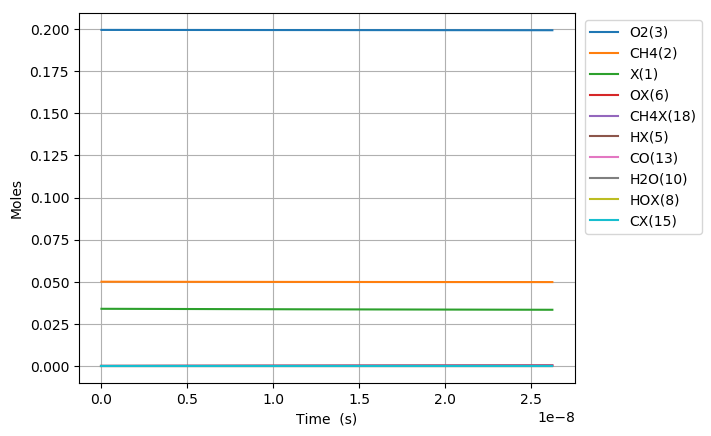

The file beside this chart, header and first rows:
Time (s), Volume (m^3), N2, Ar, He, Ne, X(1), CH4(2), O2(3), OX(6), CH4X(18), CH3X(7), HOX(8), HX(5), CH2X(16), CHX(17), CX(15), OCX(14), CO(13), H2OX(9), H2O(10), CO2X(12), CO2(11), COX(51)
0.0, 0.1247, 0.7505, 0.0, 0.0, 0.0, 0.03392, 0.05, 0.1995, 0.0, 0.0, 0.0, 0.0, 0.0, 0.0, 0.0, 0.0, 0.0, 0.0, 0.0, 0.0, 0.0, 0.0, 0.0
1.0315787745541249e-22, 0.1247, 0.7505, 0.0, 0.0, 0.0, 0.03392, 0.05, 0.1995, 1.486035813468992e-18, 1.814303597839507e-18, 5.078571071297269e-23, 4.817689657341077e-36, 5.078571071915123e-23, 3.0916799478528275e-33, 1.788390599947015e-39, 1.550572793730753e-47, 7.051794056232149e-75, 3.4426376699195816e-87, 1.155660322539663e-51, 6.904987750557895e-62, -7.728890298059649e-104, -8.139623412275444e-115, 1.1343495367644623e-104
2.88842056875155e-22, 0.1247, 0.7505, 0.0, 0.0, 0.0, 0.03392, 0.05, 0.1995, 4.160900277713178e-18, 5.080050073950582e-18, 1.4219998998632212e-22, 2.9098845529015705e-35, 1.4219999002364054e-22, 1.8673736454051924e-32, 2.123176217890768e-38, 3.4685675962687316e-46, 8.020902987746533e-73, 7.082776426906596e-85, 1.3719999347894253e-50, 1.5446933288525864e-60, 1.469167629206282e-101, 2.7768977346214307e-112, 4.212139766190666e-102
6.6021041571464e-22, 0.1247, 0.7505, 0.0, 0.0, 0.0, 0.03392, 0.05, 0.1995, 9.510629206201545e-18, 1.1611543026172564e-17, 3.25028548493015e-22, 1.400984152156115e-34, 3.2502854867268735e-22, 8.990589641904667e-32, 2.0845446659662994e-37, 6.85329762732926e-45, 7.261285165666421e-71, 1.2832503037036368e-82, 1.3470376715502686e-49, 3.0521201940016704e-59, 6.126816774271826e-99, 2.3256450664803644e-109, 1.5264042195680703e-99
1.4029471333936098e-21, 0.1247, 0.7505, 0.0, 0.0, 0.0, 0.03392, 0.05, 0.1995, 2.0210087063178266e-17, 2.4674528930615867e-17, 6.906856653463774e-22, 6.118465862770196e-34, 6.906856661310546e-22, 3.9264173658092676e-31, 1.8437519965397266e-36, 1.2195050361243609e-43, 5.503396060189652e-69, 1.9472711544660757e-80, 1.1914395652813612e-48, 5.431139132858387e-58, 1.9749124898785996e-96, 1.4998280277267222e-106, 4.634971857047639e-97
2.8884205687515495e-21, 0.1247, 0.7505, 0.0, 0.0, 0.0, 0.03392, 0.05, 0.1995, 4.1609002777131644e-17, 5.080050073949982e-17, 1.4219998984130072e-21, 2.5543390544745444e-33, 1.4219999016888878e-21, 1.6391941572487694e-30, 1.5497776597137667e-35, 2.0568645144550926e-42, 3.826703833156043e-67, 2.709638464279382e-78, 1.0014767434162109e-47, 9.160454184149909e-57, 5.656666145580441e-94, 8.593475629864489e-104, 1.2903047109971503e-94
5.85936743946743e-21, 0.1247, 0.7505, 0.0, 0.0, 0.0, 0.03392, 0.05, 0.1995, 8.440683420503812e-17, 1.0305244435725713e-16, 2.8846283619858882e-21, 1.0435308489743175e-32, 2.884628375368993e-21, 6.696579236004709e-30, 1.2705898998720425e-34, 3.378376654957206e-41, 2.551636618703515e-65, 3.614688079398383e-76, 8.210711395809517e-47, 1.504610923595711e-55, 1.5306077621660756e-91, 4.6510042811898755e-101, 3.4430987276393015e-92
1.180126118089919e-20, 0.1247, 0.7505, 0.0, 0.0, 0.0, 0.03392, 0.05, 0.1995, 1.7000249706085013e-16, 2.075563315927294e-16, 5.809885278890138e-21, 4.218118531237271e-32, 5.8098853329873005e-21, 2.706812856293672e-29, 1.028938083328604e-33, 5.476398545486196e-40, 1.6666767234571204e-63, 4.722829558953141e-74, 6.649246943562553e-46, 2.4390420151757405e-54, 4.027631456008359e-89, 2.4478530125770056e-98, 8.997987002238634e-90
2.3685048663762708e-20, 0.1247, 0.7505, 0.0, 0.0, 0.0, 0.03392, 0.05, 0.1995, 3.4119382277247017e-16, 4.1656410606350447e-16, 1.1660399071732587e-20, 1.696086904187847e-31, 1.1660399289259042e-20, 1.0883560983458578e-28, 8.281490092589769e-33, 8.819263134376152e-39, 1.0775415516584225e-61, 6.107306118814891e-72, 5.351892376443951e-45, 3.9280042584436374e-53, 1.0452767708793884e-86, 1.270598791712658e-95, 2.327234531973924e-87
4.7452623629489743e-20, 0.1247, 0.7505, 0.0, 0.0, 0.0, 0.03392, 0.05, 0.1995, 6.835764741956943e-16, 8.345796550043765e-16, 2.3361426493553285e-20, 6.802067036984898e-31, 2.336142736596489e-20, 4.364462332845376e-28, 6.644894829264925e-32, 1.4155882122654519e-37, 6.930900834598432e-60, 7.856929912940889e-70, 4.294556525283184e-44, 6.305318526937945e-52, 2.6941051325892553e-84, 6.5497917589430165e-93, 5.988004302207787e-85
9.498777356094381e-20, 0.1247, 0.7505, 0.0, 0.0, 0.0, 0.03392, 0.05, 0.1995, 1.368341777042079e-15, 1.6706107528834087e-15, 4.676348068173787e-20, 2.724374720303586e-30, 4.676348417620091e-20, 1.7477952139175712e-27, 5.323233914139315e-31, 2.268315483415086e-36, 4.446431515098475e-58, 1.0081235451785814e-67, 3.440871149016404e-43, 1.0104951675682342e-50, 6.919581963130739e-82, 3.364540558003158e-90, 1.536658825848204e-82
1.9005807342385198e-19, 0.1247, 0.7505, 0.0, 0.0, 0.0, 0.03392, 0.05, 0.1995, 2.7378723827345942e-15, 3.3426729486306256e-15, 9.356758643628005e-20, 1.090459853592185e-29, 9.356760042536853e-20, 6.993605576529365e-27, 4.2605945298516434e-30, 3.6312462133357254e-35, 2.848538836426379e-56, 1.2916924738974658e-65, 2.7547889714537743e-42, 1.6181088831029037e-49, 1.7739531454919646e-79, 1.725121234546699e-87, 3.937814309417666e-80
3.801986731496683e-19, 0.1247, 0.7505, 0.0, 0.0, 0.0, 0.03392, 0.05, 0.1995, 5.476933594118607e-15, 6.686797340081668e-15, 1.8717578745805747e-19, 4.3632595874593867e-29, 1.871758434496604e-19, 2.796649955471344e-26, 3.407804412206179e-29, 5.8091154261655015e-34, 1.823211287846807e-54, 1.6535110754554963e-63, 2.2046681821226372e-41, 2.5900278330433195e-48, 4.5426909462980604e-77, 8.835306599418765e-85, 1.00817228818099e-77
7.60479872601301e-19, 0.1247, 0.7505, 0.0, 0.0, 0.0, 0.03392, 0.05, 0.1995, 1.0955056016882562e-14, 1.3375046122810189e-14, 3.743921475523941e-19, 1.745587780041151e-28, 3.743923716912784e-19, 1.1174815995819573e-25, 2.7236201319794916e-28, 9.286111959331488e-33, 1.1659341757870846e-52, 2.114838035562545e-61, 1.7640691411725564e-40, 4.1448870070169966e-47, 1.1621414871651148e-74, 4.520622757070324e-82, 2.578910161874562e-75
1.5210422715045663e-18, 0.1247, 0.7505, 0.0, 0.0, 0.0, 0.03392, 0.05, 0.1995, 2.191130086239419e-14, 2.675154368757297e-14, 7.488246999442692e-19, 6.9829180105150145e-28, 7.488255976573245e-19, 4.459442371829308e-25, 2.1740931867505946e-27, 1.4826229805111003e-31, 7.446687156822501e-51, 2.7014721526181474e-59, 1.4113887205119039e-39, 6.632491251713675e-46, 2.9691617844847786e-72, 2.3099588203614655e-79, 6.588577894044737e-73
3.042167069311097e-18, 0.1247, 0.7505, 0.0, 0.0, 0.0, 0.03392, 0.05, 0.1995, 4.3823790553352315e-14, 5.350453881432148e-14, 1.4976891335414327e-18, 2.7932797541391647e-27, 1.4976927331586815e-18, 1.775229638517694e-24, 1.7313935429395733e-26, 2.3618056060172567e-30, 4.7453039760002764e-49, 3.443017243348372e-57, 1.129163630414923e-38, 1.0612517195408413e-44, 7.568511183477116e-70, 1.1776406445756223e-76, 1.6794386684606165e-70
6.0844166649241575e-18, 0.1247, 0.7505, 0.0, 0.0, 0.0, 0.03392, 0.05, 0.1995, 8.76487699350081e-14, 1.0701052905671038e-13, 2.995415315994215e-18, 1.1173337463040567e-26, 2.9954297827974965e-18, 7.033027703890822e-24, 1.3725711780298467e-25, 3.745776352056628e-29, 3.010634820243738e-47, 4.368962244653231e-55, 9.033508274922472e-38, 1.6980431765606216e-43, 1.9207809934908785e-67, 5.977422192089181e-74, 4.262265693290145e-68
1.2168915856150279e-17, 0.1247, 0.7505, 0.0, 0.0, 0.0, 0.03392, 0.05, 0.1995, 1.7529872869727763e-13, 2.1402250949705558e-13, 5.990856941972241e-18, 4.4693733490381407e-26, 5.990915339962138e-18, 2.760247182547172e-23, 1.0784613271088366e-24, 5.889720886689594e-28, 1.8937981531029293e-45, 5.496844404077273e-53, 7.22686808964489e-37, 2.7168947946656163e-42, 4.833158253269761e-65, 3.0081843643342903e-71, 1.0725559238662376e-65
2.433791423860252e-17, 0.1247, 0.7505, 0.0, 0.0, 0.0, 0.03392, 0.05, 0.1995, 3.5059864621764896e-13, 4.280464702000156e-13, 1.1981697238526474e-17, 1.7877527518127182e-25, 1.1981934859889594e-17, 1.0638757652992333e-22, 8.329517202684938e-24, 9.108235493529842e-27, 1.1717940326460439e-43, 6.803284489920801e-51, 5.7814899017678634e-36, 4.347031030353755e-41, 1.1962957226828685e-62, 1.4892112570915858e-68, 2.655112592399075e-63
4.8675911003507005e-17, 0.1247, 0.7505, 0.0, 0.0, 0.0, 0.03392, 0.05, 0.1995, 7.011984812417198e-13, 8.560943908950141e-13, 2.3963206012495035e-17, 7.150983748234767e-25, 2.3964185683193123e-17, 3.9645741453844796e-22, 6.23082364696232e-23, 1.3656346869571265e-25, 7.031286051248998e-42, 8.166613168669778e-49, 4.6251434420038773e-35, 6.955181263213904e-40, 2.8716866358865705e-60, 7.150100274299424e-66, 6.375133170573123e-61
9.735190453331597e-17, 0.1247, 0.7505, 0.0, 0.0, 0.0, 0.03392, 0.05, 0.1995, 1.402398151223175e-12, 1.7121902294413255e-12, 4.792553630361634e-17, 2.860360782600783e-24, 4.792964918935901e-17, 1.3929367034079604e-21, 4.40704865707813e-22, 1.939539916502533e-24, 3.998214151385388e-40, 9.291889757583676e-47, 3.7000207235812545e-34, 1.1128018136694908e-38, 6.53322755253731e-58, 3.253739611311951e-63, 1.451034751762322e-58
1.9470389159293394e-16, 0.1247, 0.7505, 0.0, 0.0, 0.0, 0.03392, 0.05, 0.1995, 2.80479749091934e-12, 3.424381895159204e-12, 9.584744801650931e-17, 1.144115960015263e-23, 9.586502506002157e-17, 4.46306996444866e-21, 2.8537290514904283e-21, 2.528943535986719e-23, 2.088600448951425e-38, 9.715453594062811e-45, 2.9598595569762276e-33, 1.780391663085387e-37, 1.3656662084094765e-55, 1.3605484464446994e-60, 3.0354916250617468e-56
3.8940786571216986e-16, 0.1247, 0.7505, 0.0, 0.0, 0.0, 0.03392, 0.05, 0.1995, 5.609596169244691e-12, 6.848765181095987e-12, 1.9168027722821184e-16, 4.5762326807267477e-23, 1.9175596206768245e-16, 1.2662543902085806e-20, 1.6410062621362856e-20, 2.938315705385091e-22, 9.729809317698866e-37, 9.062529198753041e-43, 2.3676338119572637e-32, 2.848331372179345e-36, 2.546256950224854e-53, 5.0749023950754075e-58, 5.666099465380319e-54
7.788158139506417e-16, 0.1247, 0.7505, 0.0, 0.0, 0.0, 0.03392, 0.05, 0.1995, 1.1219193521627478e-11, 1.3697531570973662e-11, 3.83301968898913e-16, 1.830307305533629e-22, 3.83625495210512e-16, 3.164559863401378e-20, 8.280095423914769e-20, 3.003820624339726e-21, 3.990576090661192e-35, 7.444728253109685e-41, 1.8936999648301593e-31, 4.556382785990111e-35, 4.1802543060950805e-51, 1.6669266807943398e-55, 9.31545817442785e-52
1.5576317104275852e-15, 0.1247, 0.7505, 0.0, 0.0, 0.0, 0.03392, 0.05, 0.1995, 2.2438388209321517e-11, 2.7395063622745487e-11, 7.663695660220826e-16, 7.319741793236353e-22, 7.677336272679877e-16, 7.152251618586525e-20, 3.7087533216549685e-19, 2.7280547843018513e-20, 1.4542453449700053e-33, 5.434410227770192e-39, 1.5143085270791368e-30, 7.287180058643943e-34, 6.0979152908156525e-49, 4.865097438152552e-53, 1.3608768795303118e-49
3.1152635033814722e-15, 0.1247, 0.7505, 0.0, 0.0, 0.0, 0.03392, 0.05, 0.1995, 4.4876777516424216e-11, 5.479012481435534e-11, 1.5318022611425697e-15, 2.9267071135252558e-21, 1.5375044222074401e-15, 1.5199519655589079e-19, 1.5018390429911833e-18, 2.238950625188804e-19, 4.788475720343809e-32, 3.584154593731868e-37, 1.2104053264549174e-29, 1.1649791871481916e-32, 8.036861226662466e-47, 1.282880370589046e-50, 1.795968431250474e-47
4.672895296335359e-15, 0.1247, 0.7505, 0.0, 0.0, 0.0, 0.03392, 0.05, 0.1995, 6.731516675524152e-11, 8.218518309403168e-11, 2.2965331022944064e-15, 6.2175067612236855e-21, 2.3088934019300793e-15, 2.3247544728714107e-19, 3.1234503009721707e-18, 6.328041707257116e-19, 2.22714826302902e-31, 2.0001511093690804e-36, 3.4592934177275696e-29, 4.2862143609114093e-32, 5.298670434710839e-46, 9.708783906749874e-50, 1.1741671595491178e-46
6.230527089289246e-15, 0.1247, 0.7505, 0.0, 0.0, 0.0, 0.03392, 0.05, 0.1995, 8.975355592577501e-11, 1.0958023846177484e-10, 3.060562734036984e-15, 1.0603594364159135e-20, 3.08195608420931e-15, 3.1289026064047403e-19, 5.1784059084589076e-18, 1.31073951007046e-18, 7.105560701646038e-31, 7.237993826897238e-36, 7.293383323926272e-29, 1.086698243957511e-31, 2.3754835434585687e-45, 4.748353407382083e-49, 4.772991364245093e-46
9.34579067519702e-15, 0.1247, 0.7505, 0.0, 0.0, 0.0, 0.03392, 0.05, 0.1995, 1.3463033410658765e-10, 1.6437034236313317e-10, 4.58697829910629e-15, 2.19439319369747e-20, 4.6321561422877e-15, 4.735487316486294e-19, 1.0152781218383326e-17, 3.448587276735333e-18, 3.7777718553350056e-30, 4.5829489946201427e-35, 1.9905636998792392e-28, 3.7980575607829674e-31, 2.668849243843296e-44, 5.883200050149976e-48, 3.5596997891172265e-45
1.2461054261104794e-14, 0.1247, 0.7505, 0.0, 0.0, 0.0, 0.03392, 0.05, 0.1995, 1.7950711203630283e-10, 2.191604355562772e-10, 6.110820612951059e-15, 3.730557713738474e-20, 6.188881272406988e-15, 6.33936114835384e-19, 1.633447717256708e-17, 6.956666116298177e-18, 1.1842962969995912e-29, 1.6516907203578547e-34, 4.1621702295379365e-28, 9.485749669061172e-31, 1.180623790721286e-43, 2.964474028743647e-47, 1.4407295111332685e-44
1.5576317847012568e-14, 0.1247, 0.7505, 0.0, 0.0, 0.0, 0.03392, 0.05, 0.1995, 2.2438388969699016e-10, 2.7395051727633646e-10, 7.631910167016613e-15, 5.69705739606536e-20, 7.752839396687277e-15, 7.940344164224233e-19, 2.3555002562198328e-17, 1.2183281600621234e-17, 3.011008847075787e-29, 4.7603348606324765e-34, 7.571974943849189e-28, 2.0115127829211306e-30, 4.124934287447855e-43, 1.1432571000953596e-46, 4.64212093114977e-44
1.8691581432920342e-14, 0.1247, 0.7505, 0.0, 0.0, 0.0, 0.03392, 0.05, 0.1995, 2.6926066708375376e-10, 3.287405873142498e-10, 9.150201837257614e-15, 8.101124706668905e-20, 9.324391733780092e-15, 9.538377324124077e-19, 3.1588764867801007e-17, 1.939923486747188e-17, 6.665288071229745e-29, 1.1896392634239811e-33, 1.2550378767198766e-27, 3.827709795568802e-30, 1.2500881543554731e-42, 3.787804322132788e-46, 1.2923869450580753e-43
2.492210860473589e-14, 0.1247, 0.7505, 0.0, 0.0, 0.0, 0.03392, 0.05, 0.1995, 3.5901422103606307e-10, 4.383206923657527e-10, 1.2178426330208989e-14, 1.421756299121626e-19, 1.249111701653509e-14, 1.2725650104096864e-18, 4.915361526251921e-17, 4.070672186198134e-17, 2.650066109623576e-28, 6.740431339040647e-33, 2.9009104532978682e-27, 1.1768085792135592e-29, 1.1040914666525959e-41, 5.177072220756119e-45, 1.0604443301075023e-42
3.115263577655144e-14, 0.1247, 0.7505, 0.0, 0.0, 0.0, 0.03392, 0.05, 0.1995, 4.4876777389508063e-10, 5.479007507878575e-10, 1.519554793647498e-14, 2.207270096641379e-19, 1.5689697999868362e-14, 1.5901235862177495e-18, 6.822656008580624e-17, 7.162771606633739e-17, 7.26723490682731e-28, 2.28760828771802e-32, 5.568095151722526e-27, 2.7813850183694003e-29, 4.57132937154387e-41, 2.6161280332828824e-44, 4.400298268546612e-42
3.738316294836699e-14, 0.1247, 0.7505, 0.0, 0.0, 0.0, 0.03392, 0.05, 0.1995, 5.385213256614555e-10, 6.574807626062677e-10, 1.820161170967434e-14, 3.166086295129198e-19, 1.8920608145842235e-14, 1.9065182961138054e-18, 8.819898511042111e-17, 1.1272576358695683e-16, 1.627408796606129e-27, 6.024501974427783e-32, 9.492377166467976e-27, 5.600485623193458e-29, 1.4084617738274628e-40, 9.288200832122178e-44, 1.348933218451271e-41
4.361369012018254e-14, 0.1247, 0.7505, 0.0, 0.0, 0.0, 0.03392, 0.05, 0.1995, 6.28274876335437e-10, 7.670607278295642e-10, 2.1196659670073614e-14, 4.297688188230341e-19, 2.2184124573637223e-14, 2.2217535684098848e-18, 1.0866774046989824e-16, 1.6436198637335347e-16, 3.198883775676138e-27, 1.3558259938109776e-31, 1.4915635696034493e-26, 1.0129494853214219e-28, 3.6517418247240478e-40, 2.6997480494167774e-43, 3.4463351200933454e-41
5.6074744463813633e-14, 0.1247, 0.7505, 0.0, 0.0, 0.0, 0.03392, 0.05, 0.1995, 8.077819744065145e-10, 9.862205184958142e-10, 2.7153856601198986e-14, 7.077443017415492e-19, 2.8809261839106574e-14, 2.8487614228241265e-18, 1.5036347372187692e-16, 2.9983126000948877e-16, 9.51359904891498e-27, 5.052307443534041e-31, 3.1147111399293926e-26, 2.6602215852342933e-28, 1.7728032264186158e-39, 1.5977672682663433e-42, 1.593527475410717e-40
6.853579880744473e-14, 0.1247, 0.7505, 0.0, 0.0, 0.0, 0.03392, 0.05, 0.1995, 9.872890681089681e-10, 1.2053801227982157e-09, 3.306745926349013e-14, 1.054263229247529e-18, 3.5565389872042896e-14, 3.471180881381096e-18, 1.920723887901428e-16, 4.789563363409975e-16, 2.246820880953137e-26, 1.41610467735877e-30, 5.617520686586214e-26, 5.7596142107173335e-28, 5.968356772929484e-39, 6.18224282073438e-42, 5.214055073945069e-40
8.099685315107583e-14, 0.1247, 0.7505, 0.0, 0.0, 0.0, 0.03392, 0.05, 0.1995, 1.1667961574433227e-09, 1.424539540742045e-09, 3.893780119119894e-14, 1.4689195472970631e-18, 4.245191368990046e-14, 4.089047055177892e-18, 2.333891936023679e-16, 7.018089361466103e-16, 4.581526477073511e-26, 3.34146853402003e-30, 9.19897919588713e-26, 1.1009305664054768e-27, 1.6390453867370376e-38, 1.9133778684675597e-41, 1.4028423577272622e-39
9.345790749470692e-14, 0.1247, 0.7505, 0.0, 0.0, 0.0, 0.03392, 0.05, 0.1995, 1.3463032424099423e-09, 1.6436987723259884e-09, 4.476520863234107e-14, 1.9513158749656024e-18, 4.9467732242873487e-14, 4.702394272195051e-18, 2.7443652463480613e-16, 9.67940141154685e-16, 8.429008178065943e-26, 7.021365288838425e-30, 1.4053328084671024e-25, 1.926935610267891e-27, 3.948872067800422e-38, 5.161230618358087e-41, 3.3273487600545277e-39
1.0591896183833802e-13, 0.1247, 0.7505, 0.0, 0.0, 0.0, 0.03392, 0.05, 0.1995, 1.525810323009134e-09, 1.8628578175468537e-09, 5.054999601209855e-14, 2.501068646611889e-18, 5.6611781833954535e-14, 5.311255646335391e-18, 3.153351253749599e-16, 1.276914750833843e-15, 1.435257690371954e-25, 1.3520760875622125e-29, 2.036669573942368e-25, 3.1545648985041406e-27, 8.612395218168858e-38, 1.256368663655488e-40, 7.182746065862546e-39
1.3084107052560022e-13, 0.1247, 0.7505, 0.0, 0.0, 0.0, 0.03392, 0.05, 0.1995, 1.884824471106757e-09, 2.3011753489009858e-09, 6.199293331276063e-14, 3.801146475631993e-18, 7.128130836094902e-14, 6.515649499847249e-18, 3.962849683410422e-16, 2.0225724974905234e-15, 3.52661529677368e-25, 4.211144843379936e-29, 3.808448202380754e-25, 7.306441521988652e-27, 3.4191131948967917e-37, 6.6275469238483385e-40, 2.873363462307007e-38
1.5576317921286241e-13, 0.1247, 0.7505, 0.0, 0.0, 0.0, 0.03392, 0.05, 0.1995, 2.243838601739177e-09, 2.7394921348038748e-09, 7.326907974149775e-14, 5.3661311784438425e-18, 8.645324652573493e-14, 7.702488249862481e-18, 4.760880279187145e-16, 2.9364659633661532e-15, 7.336719453880329e-25, 1.0565393041995433e-28, 6.378939487224903e-25, 1.4599149749126706e-26, 1.0234930619324325e-36, 2.405600471869004e-39, 8.690960067435712e-38
1.806852879001246e-13, 0.1247, 0.7505, 0.0, 0.0, 0.0, 0.03392, 0.05, 0.1995, 2.6028527149094198e-09, 3.1778081752578724e-09, 8.438087248128406e-14, 7.193027850080583e-18, 1.0212034286932652e-13, 8.87202841023376e-18, 5.546886946137495e-16, 4.016213317955129e-15, 1.3596043172855438e-24, 2.2835893343587453e-28, 9.888473238563884e-25, 2.627321489795288e-26, 2.550908339225789e-36, 6.957187057661356e-39, 2.182557331668613e-37
2.30529505274649e-13, 0.1247, 0.7505, 0.0, 0.0, 0.0, 0.03392, 0.05, 0.1995, 3.320880888875216e-09, 4.05443801982712e-09, 1.0612090629323908e-13, 1.1620808761079638e-17, 1.349113357004418e-13, 1.1160213847024302e-17, 7.084387860281981e-16, 6.663603354950061e-15, 3.726716314466281e-24, 8.179367240032462e-28, 2.0260796462354802e-24, 6.909398376988349e-26, 1.1850705993297457e-35, 4.3588099141977054e-38, 1.0327192080520198e-36
2.8037372264917337e-13, 0.1247, 0.7505, 0.0, 0.0, 0.0, 0.03392, 0.05, 0.1995, 4.038908993027549e-09, 4.931064882621812e-09, 1.2723183853262254e-13, 1.7061204122549117e-17, 1.6959771892435313e-13, 1.3382184950395925e-17, 8.577111424066208e-16, 9.94576094339774e-15, 8.288939304708644e-24, 2.225761103357631e-27, 3.597574228552689e-24, 1.495658444457008e-25, 3.8916694006625763e-35, 1.7377172138776683e-37, 3.420861022400694e-36
3.3021794002369776e-13, 0.1247, 0.7505, 0.0, 0.0, 0.0, 0.03392, 0.05, 0.1995, 4.756937027389238e-09, 5.807688763652592e-09, 1.477319343138868e-13, 2.3491456124216357e-17, 2.0612454733233246e-13, 1.553986416447092e-17, 1.002674540327734e-15, 1.384425026843099e-14, 1.607151734378352e-23, 5.082305422030159e-27, 5.802817560395199e-24, 2.8440005288852676e-25, 1.0353493570211364e-34, 5.373280662361658e-37, 9.12978205962492e-36
3.8006215739822214e-13, 0.1247, 0.7505, 0.0, 0.0, 0.0, 0.03392, 0.05, 0.1995, 5.47496499198256e-09, 6.684309662929337e-09, 1.6763891425199606e-13, 3.0889342642400865e-17, 2.4443855443271246e-13, 1.7635116623491403e-17, 1.1434521178384141e-15, 1.834122571061488e-14, 2.829034110092441e-23, 1.0284132999131742e-26, 8.735739806326099e-24, 4.931867979756889e-25, 2.391635148880567e-34, 1.4088365001938596e-36, 2.1083288863835124e-35
4.2990637477274653e-13, 0.1247, 0.7505, 0.0, 0.0, 0.0, 0.03392, 0.05, 0.1995, 6.1929928868292695e-09, 7.560927580461864e-09, 1.8696997449857254e-13, 3.923316062790761e-17, 2.844880568203177e-13, 1.966975226077522e-17, 1.2801569079282255e-15, 2.3419376273947356e-14, 4.634321701370713e-23, 1.9037794550268918e-26, 1.2484975967172063e-23, 7.982153285548331e-25, 4.979645620879215e-34, 3.2794860044838474e-36, 4.381872670821444e-35
5.295948095217953e-13, 0.1247, 0.7505, 0.0, 0.0, 0.0, 0.03392, 0.05, 0.1995, 7.629048467367572e-09, 9.314154470334212e-09, 2.2397078095635593e-13, 5.867411717694378e-17, 3.695938141738971e-13, 2.356416655868642e-17, 1.5418167754569099e-15, 3.5252282074847824e-14, 1.0633843607705275e-22, 5.380056813169787e-26, 2.2763727940285984e-23, 1.797656500939655e-24, 1.7276818782805517e-33, 1.393443554379733e-35, 1.5133930342080531e-34
6.292832442708441e-13, 0.1247, 0.7505, 0.0, 0.0, 0.0, 0.03392, 0.05, 0.1995, 9.065103769168493e-09, 1.1067369433349518e-08, 2.588621437000048e-13, 8.165049191551682e-17, 4.610576857282799e-13, 2.7236557241946034e-17, 1.788554697157681e-15, 4.921426363841033e-14, 2.1056141771907495e-22, 1.2671376564610873e-25, 3.725146589219753e-23, 3.508737996844577e-24, 4.816898767985699e-33, 4.5880360981530926e-35, 4.2059474374086595e-34
7.289716790198928e-13, 0.1247, 0.7505, 0.0, 0.0, 0.0, 0.03392, 0.05, 0.1995, 1.050115879238882e-08, 1.2820572469588153e-08, 2.9176448112682564e-13, 1.0800592450660115e-16, 5.585176889342748e-13, 3.0699598615225336e-17, 2.0212290355861987e-15, 6.518403151226726e-14, 3.75968640375973e-22, 2.6253057965208106e-25, 5.648940139501262e-23, 6.191249556879725e-24, 1.1513962296479404e-32, 1.263056086192282e-34, 1.0030685740913737e-33
8.286601137689416e-13, 0.1247, 0.7505, 0.0, 0.0, 0.0, 0.03392, 0.05, 0.1995, 1.1937213537178438e-08, 1.4573763579130601e-08, 3.227913704523295e-13, 1.3759108339838777e-16, 6.616324157091633e-13, 3.396524493342271e-17, 2.240641643323159e-15, 8.304719465357917e-14, 6.217372000083568e-22, 4.945320225705577e-25, 8.095438577764961e-23, 1.0134148919997977e-23, 2.4561002536887712e-32, 3.0494576420194107e-34, 2.1362736353598113e-33
9.283485485179904e-13, 0.1247, 0.7505, 0.0, 0.0, 0.0, 0.03392, 0.05, 0.1995, 1.3373268003680593e-08, 1.632694276205727e-08, 3.520499538268436e-13, 1.7026333169569874e-16, 7.700798038451464e-13, 3.704477314639349e-17, 2.447548353579546e-15, 1.0269584377931707e-13, 9.690831756282386e-22, 8.655484914605725e-25, 1.1106424817778284e-22, 1.5651884853863933e-23, 4.799823384638168e-32, 6.657818186258428e-34, 4.169853211631613e-33
1e-12, 0.1247, 0.7505, 0.0, 0.0, 0.0, 0.03392, 0.05, 0.1995, 1.4405437583462527e-08, 1.758703977428195e-08, 3.7204422711258083e-13, 1.9557696999424025e-16, 8.511499295557241e-13, 3.9149212912329416e-17, 2.5889406387201297e-15, 1.1786403855095273e-13, 1.2943405588961e-21, 1.2475100805074964e-24, 1.3639803724692007e-22, 2.0778215115560615e-23, 7.436908680130303e-32, 1.110243460523768e-33, 6.456324047058106e-33
1.0280369832670391e-12, 0.1247, 0.7505, 0.0, 0.0, 0.0, 0.03392, 0.05, 0.1995, 1.4809322192032122e-08, 1.8080110018448522e-08, 3.796412727220778e-13, 2.0588645371030186e-16, 8.835561287054555e-13, 3.994881809386916e-17, 2.6426643274288907e-15, 1.2402821159740997e-13, 1.4411105810503364e-21, 1.4288824914338546e-24, 1.4718222073120813e-22, 2.3081330431859704e-23, 8.749116231551564e-32, 1.3419095838873205e-33, 7.593651359989525e-33
1.127725418016088e-12, 0.1247, 0.7505, 0.0, 0.0, 0.0, 0.03392, 0.05, 0.1995, 1.62453761023637e-08, 1.9833265348384725e-08, 4.0566056365283575e-13, 2.4433040918820286e-16, 1.0017751167503012e-12, 4.2687403630849607e-17, 2.826663546179154e-15, 1.4694837756164675e-13, 2.0626815718733376e-21, 2.249084422158879e-24, 1.8962077870906146e-22, 3.277916463494332e-23, 1.5064916407765317e-31, 2.532088720062228e-33, 1.3064902566388962e-32
1.3271022875141854e-12, 0.1247, 0.7505, 0.0, 0.0, 0.0, 0.03392, 0.05, 0.1995, 1.9117483089460755e-08, 2.3339540229213602e-08, 4.5333726338701716e-13, 3.2918959355196624e-16, 1.2513763893808033e-12, 4.7705476996534293e-17, 3.163816072052787e-15, 1.9719536041523925e-13, 3.861731747243787e-21, 4.979932676159338e-24, 2.94484498047555e-22, 6.048668378225315e-23, 3.907977793934517e-31, 7.743226448286259e-33, 3.3841809793760015e-32
1.5065414700624733e-12, 0.1247, 0.7505, 0.0, 0.0, 0.0, 0.03392, 0.05, 0.1995, 2.1702378428214925e-08, 2.6495146834290184e-08, 4.917187037955819e-13, 4.140215895080383e-16, 1.489686213544689e-12, 5.17452042743107e-17, 3.4352342663846257e-15, 2.4699307850598125e-13, 6.272592466898735e-21, 9.222955982761539e-24, 4.1272711176008997e-22, 9.706345818876005e-23, 8.18608288719492e-31, 1.8451324530811806e-32, 7.079723533243908e-32
1.6859806526107612e-12, 0.1247, 0.7505, 0.0, 0.0, 0.0, 0.03392, 0.05, 0.1995, 2.4287272867964834e-08, 2.965071479890347e-08, 5.262573638600934e-13, 5.062231387179555e-16, 1.739603158963747e-12, 5.538047046474402e-17, 3.679477440803572e-15, 3.0067569695940936e-13, 9.620414230388806e-21, 1.589779425865906e-23, 5.54423374220916e-22, 1.4715529847874064e-22, 1.5735479381389305e-30, 3.9784955523015293e-32, 1.3590612876317462e-31
... 457 more rows
